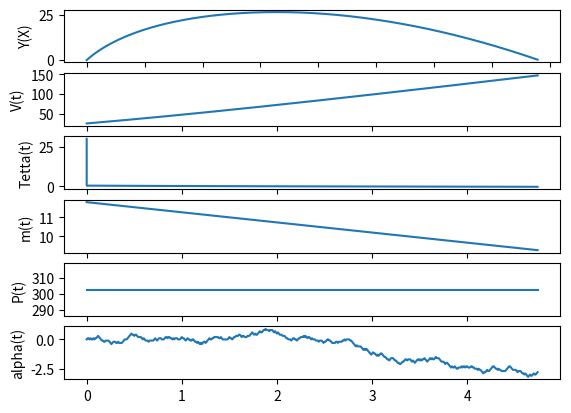

Here is the Python script that generated this plot:
import random
import numpy as np
import matplotlib.pyplot as plt
from scipy.integrate import ode

class Missile(object):
    def __init__(self, parametrs_of_missile=None):
        self.d = parametrs_of_missile.get('d', 0)
        self.v_sr = parametrs_of_missile.get('v_sr', 0)
        self.mu_st = parametrs_of_missile.get('mu_st', 0)
        self.mu_mr = parametrs_of_missile.get('mu_mr', 0)
        self.alphamax = parametrs_of_missile.get('alphamax', 0)
        self.speed_change_alpha = parametrs_of_missile.get('speed_change_alpha', 0)
        
        self.J = parametrs_of_missile.get('J', 0)
        self.xi = parametrs_of_missile.get('xi', 0)
        self.Cx0 = parametrs_of_missile.get('Cx0', 0)
        self.Cya = parametrs_of_missile.get('Cya', 0)   
        self.betta = parametrs_of_missile.get('betta', 0)
        self.K_eff = parametrs_of_missile.get('K_eff', 0)
        
        self.t_mr = parametrs_of_missile.get('t_mr', 0)
        self.t_st = parametrs_of_missile.get('t_st', 0)

        self.t0 = parametrs_of_missile.get('t0', 0)
        self.v0 = parametrs_of_missile.get('v0', 0)
        self.x0 = parametrs_of_missile.get('x0', 0)
        self.y0 = parametrs_of_missile.get('y0', 0)
        self.m0 = parametrs_of_missile.get('m0', 0)
        self.tetta0 = parametrs_of_missile.get('tetta0', 0)
        self.alpha0 = parametrs_of_missile.get('alpha0', 0)

        self.Sm = np.pi * self.d ** 2 / 4

        self.m_pn = self.m0 - ( self.mu_st * self.m0 + self.mu_mr * ( self.m0 - self.mu_st * self.m0 ) )

        self.w_st = self.mu_st * self.m0
        self.w_mr = self.mu_mr * (self.m0 - self.w_st)
        self.G_st = self.w_st / self.t_st
        self.G_mr = self.w_mr / self.t_mr
        
        self.signal = 0

        self.t = [self.t0]
        self.v = [self.v0]
        self.x = [self.x0]
        self.y = [self.y0]
        self.tetta = [self.tetta0]
        self.alpha = [self.alpha0]
        self.P = [self.__get_thrust(self.t0)]
        self.m = [self.__get_weight(self.t0)]
        self.q = [self.__get_thrust(self.t0)]
        self.Cx = [self.__get_thrust(self.t0)]


    def __get_weight(self, t):
        if t < self.t_st:
            return round(self.m0 - self.G_st * t, 4)
        elif self.t_st <= t < self.t_mr + self.t_st:
            return round(self.m0 - self.w_st - self.G_mr * (t - self.t_st), 4)
        else:
            return self.m0 - self.w_st - self.w_mr

    def __get_thrust(self, t):
        if t < self.t_st:
          return round(self.K_eff * self.G_st * self.J, 4)
        elif self.t_st <= t < self.t_mr + self.t_st:
          return round(self.K_eff * self.G_mr * self.J, 4)
        else:
          return 0
    
    def __get_speeding_pressure(self, v):
        return ro * v ** 2 / 2

    def __get_Cx(self, alpha):
        return round(self.Cx0 + self.Cya * alpha / 57.3, 4)

    def __get_alpha(self, signal):
        if signal == 1 and self.alpha[-1] <= self.alphamax :
            return round(self.alpha[-1] + self.speed_change_alpha, 4)
        elif signal == -1 and np.abs(self.alpha[-1]) <= self.alphamax:
            return round(self.alpha[-1] - self.speed_change_alpha, 4)
        else:
            return self.alpha[-1]

    def set_thrust(self, t):
        self.P.append(self.__get_thrust(t))

    def set_weigth(self, t):
        self.m.append(self.__get_weight(t))

    def set_speeding_pressure(self, v):
        self.q.append(self.__get_speeding_pressure(v))

    def set_Cx(self, alpha):
        self.Cx.append(self.__get_Cx(alpha))

    def set_speed(self, next_v):
        self.v.append(next_v)

    def set_coordinates(self, *args, **kwargs):
        self.x.append(kwargs['x'])
        self.y.append(kwargs['y'])

    def set_tetta(self, next_tetta):
        self.tetta.append(next_tetta)

    def set_time(self, next_time):
        self.t.append(next_time)

    def set_alpha(self, signal):
        print(self.__get_alpha(signal))
        self.alpha.append(self.__get_alpha(signal))

    def get_solve(self, signal=0, condition=True):
        def system_du(t, y):
            v, x, y, Q = y
            
            P = self.__get_thrust(t)
            m = self.__get_weight(t)
            q = self.__get_speeding_pressure(v)
            alpha = self.__get_alpha(self.signal)
            Cx = self.__get_Cx(alpha)
            return [
                round(( P * np.cos(np.radians(alpha)) - q * self.Sm * Cx - m * g * np.sin(Q) ) / m, 4),
                round(v * np.cos(Q), 4),
                round(v * np.sin(Q), 4),
                round(( alpha * ( self.Cya * q * self.Sm * (1 + self.xi) + P / 57.3) / ( m * g ) - np.cos(Q)) * g / v, 4)
            ]

        
        OD = ode(system_du)
        r = OD.set_integrator('dopri5')
        r = OD.set_initial_value( [self.v[-1], self.x[-1], self.y[-1], np.radians(self.tetta[-1])], self.t[-1] ) 

        
        while OD.successful() and self.P[-1] > 0 and OD.y[2] >= 0 and condition:
            self.set_speed(round(OD.y[0], 4))
            self.set_coordinates(x = round(OD.y[1], 4), y = round(OD.y[2], 4))
            self.set_tetta(round(OD.y[3], 4))
            self.set_time(OD.t)
            self.set_thrust(OD.t)
            self.set_weigth(OD.t)
            self.set_speeding_pressure(round(OD.y[0], 4))
            self.set_alpha(self.signal)
            self.set_Cx(self.alpha[-1])

            OD.integrate(round(OD.t + dt, 4))

            # TODO: Move signal to input function
            self.signal = random.randint(-1, 1)


    def get_plot(self):
        plt.figure(1)
        plt.subplot(611)
        plt.plot(self.x, self.y)
        plt.ylabel('Y(X)')
        plt.subplot(612)
        plt.plot(self.t, self.v)
        plt.ylabel('V(t)')
        plt.subplot(613)
        plt.plot(self.t, self.tetta)
        plt.ylabel('Tetta(t)')
        plt.subplot(614)
        plt.plot(self.t, self.m)
        plt.ylabel('m(t)')
        plt.subplot(615)
        plt.plot(self.t, self.P)
        plt.ylabel('P(t)')
        plt.subplot(616)
        plt.plot(self.t, self.alpha)
        plt.ylabel('alpha(t)')
        plt.show()

    def reset_state(self):
        self.t = [self.t0]
        self.v = [self.v0]
        self.x = [self.x0]
        self.y = [self.y0]
        self.tetta = [self.tetta0]
        self.P = [self.__get_thrust(self.t0)]
        self.m = [self.__get_weight(self.t0)]
        self.q = [self.__get_thrust(self.t0)]
        self.Cx = [self.__get_thrust(self.t0)]

    def get_current_state(self):
        return {
            't': self.t[-1],
            'v': self.v[-1],
            'x': self.x[-1],
            'y': self.y[-1],
            'tetta': self.tetta[-1],
            'P': self.P[-1],
            'm': self.m[-1],
            'q': self.q[-1],
            'Cx': self.Cx[-1]
        }

    def get_state(self):
        return {
            't': self.t,
            'v': self.v,
            'x': self.x,
            'y': self.y,
            'tetta': self.tetta,
            'P': self.P,
            'm': self.m,
            'q': self.q,
            'Cx': self.Cx
        }



ro = 1.202
dt = 0.01
g = 9.81

missile_parametrs = {
    'd': 0.127,
    'v_sr': 500,
    'mu_st': 0.27,
    'mu_mr': 0.39,
    't_st': 6.0,
    't_mr': 3.0,
    'alphamax': 15,
    'J': 1900,
    'xi': 2,
    'Cx0': 0.35,
    'Cya': 0.04,
    'betta': 1.9,
    'K_eff': 0.3,
    't0': 0,
    'v0': 25,
    'x0': 0,
    'y0': 0,
    'm0': 11.8,
    'tetta0': 30,
    'speed_change_alpha': 0.1
}


missile = Missile(missile_parametrs)
missile.get_solve()
missile.get_plot()